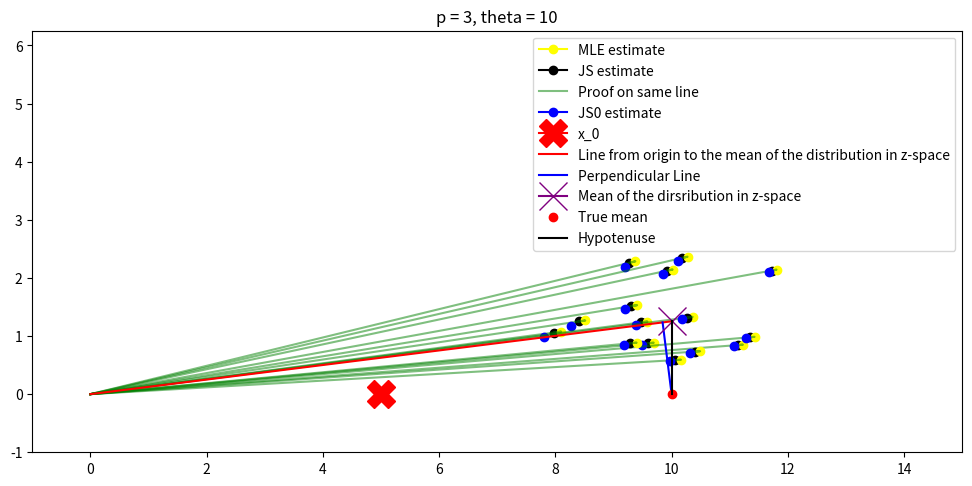
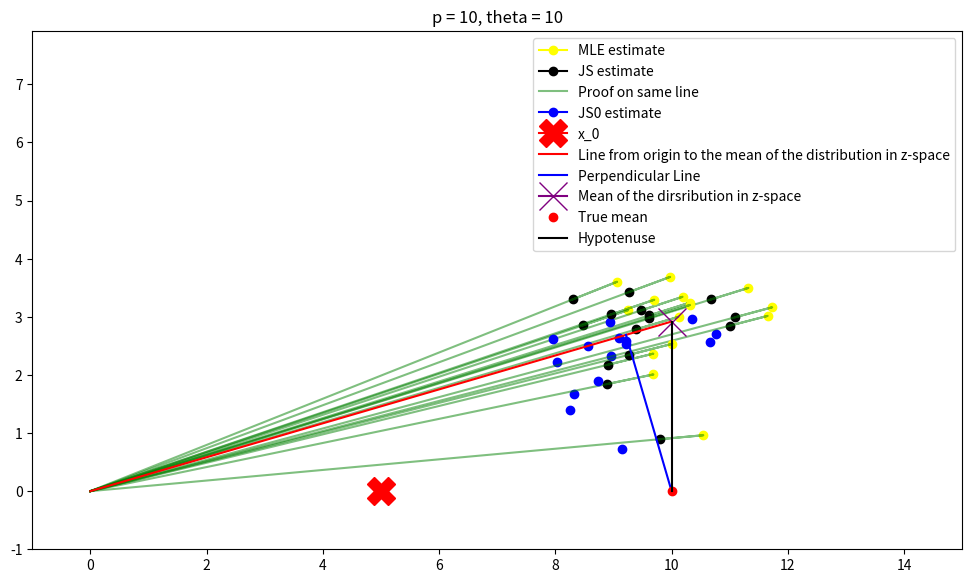
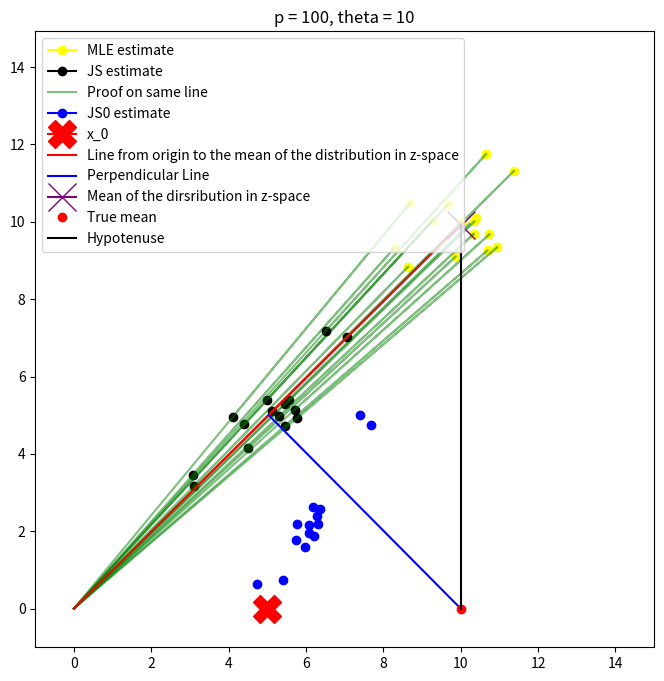
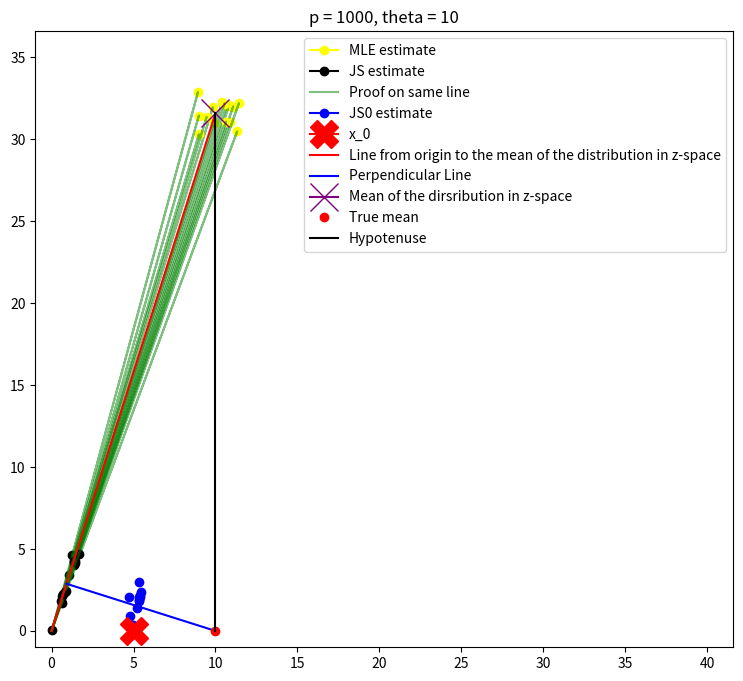

The matplotlib source for these figures, in order:
from scipy.special import gamma, gammaln
import numpy as np 
import matplotlib.pyplot as plt
import scipy.stats as stats

def expected_mu(k):
    return np.exp(np.log(np.sqrt(2)) + gammaln((p)/2) - gammaln((p-1)/2))
def simulation(p,theta):
    n = 15
    plt.figure(figsize=(12, 8))
    for _ in range(n):
        mu = np.zeros(p)
        mu[0] = theta
        cov = np.identity(p)
        X = np.random.multivariate_normal(mu,cov,n)
        # E(||u||), which is helpful in getting (E{X_1}, E{||U||}), the center of the distribution in the z-sapce
        expected_mu_u = expected_mu(p)
        '''MLE estimate'''
        X_1 = X[0,0]
        U_norm = np.linalg.norm(X[0,1:])
        ''''''
        # x_0 = [0] * p
        # x_0[0] = -p
        x_0 = [0]* p
        x_0[0] = theta-5
        x_0 = np.array(x_0)
        '''JAMES-STEIN 0 ESTIMATOR'''
        X_shaped = X[0]
        X_shifted = X_shaped-x_0
        X_norm_squared_shifted = np.linalg.norm(X_shifted)**2
        factor = (1-(p-2)/X_norm_squared_shifted)
        X_JS_0 = X_shifted * factor + x_0
        X_JS_0_1 = X_JS_0[0]
        U_JS_0_norm = np.linalg.norm(X_JS_0[1:])

        ''''James-Stein estimate'''
        # norm of X squared
        X_shaped = X[0]
        X_norm_squared = np.linalg.norm(X_shaped)**2
        factor = (1-(p-2)/X_norm_squared)
        X_JS = X * factor
        X_JS_1 = X_JS[0,0]
        U_JS_norm = np.linalg.norm(X_JS[0,1:])
        ''''''
        '''Please ignore why I did this if statement, just for the legend of the plot to be clean'''
        if _ == n-1:
            # plot the point sampled from the distribution (which is the MLE estimate)
            plt.plot(X_1,U_norm, 'yellow', marker='o', label='MLE estimate')
            # plotting JS estimate
            plt.plot(X_JS_1, U_JS_norm, 'black', marker='o', label='JS estimate')
            plt.plot([0,X_1,X_JS_1],[0,U_norm,U_JS_norm], label = 'Proof on same line', color = 'green', alpha = 0.5)
            # plotting JS0 estimate
            plt.plot(X_JS_0_1, U_JS_0_norm, 'blue', marker='o', label='JS0 estimate')

        else:
            # plotting JS estimate
            plt.plot(X_JS_1, U_JS_norm, 'black', marker='o')
            # draw the point sampled from the distribution (which is the MLE estimate)
            plt.plot(X_1,U_norm, 'yellow', marker='o')
            '''Plotting this line just to show that indeed (0,0), the vector X(i.e. [X_1, U_norm]) and the JS estimate are on the same line'''
            plt.plot([0,X_1,X_JS_1],[0,U_norm,U_JS_norm],color = 'green', alpha = 0.5)
            # plotting JS0 estimate
            plt.plot(X_JS_0_1, U_JS_0_norm, 'blue', marker='o')
    # plotting the x_0 point (notice that its y =0 by construction of x_0)
    plt.plot(x_0[0],0, 'red', marker='X', label = 'x_0', markersize=20)
    # plot the line from the origin to the point (theta,expected_mu_u)
    plt.plot([0,theta],[0,expected_mu_u],'r-', label = 'Line from origin to the mean of the distribution in z-space')
    # plot the perpendicular 
    X_, y_ = get_perp_coord(theta, expected_mu_u)
    plt.plot([theta,X_],[0,y_],'b-', label = 'Perpendicular Line')
    # plot the point (theta, expected_mu_u)
    plt.plot(theta,expected_mu_u,'purple',marker='x', label = 'Mean of the dirsribution in z-space',markersize=20)
    # plot the point (theta,0)
    plt.plot(theta,0,'ro', label = 'True mean')
    # plot the hyptenuse of the triangle from (theta,0) to (theta,expected_mu_u)
    plt.plot([theta,theta],[0,expected_mu_u],color = 'black', label = 'Hypotenuse')
    plt.gca().set_aspect('equal', adjustable='box')
    
    if p == 1000:
        plt.xlim(-1,expected_mu_u+10)
    else:
        plt.xlim(-1, theta + 5)  # Adjust x-axis limits
    plt.ylim(-1, expected_mu_u + 5)  # Adjust y-axis limits
    plt.legend(loc='best')
    plt.title(f'p = {p}, theta = {theta}')
    plt.show()

def get_perp_coord(theta, expected_mu_u):
    x = (theta**3)/(theta**2 + expected_mu_u**2)
    y = ((theta**2)*expected_mu_u) / (theta**2 + expected_mu_u**2)
    return x,y
for p in [3,10,100,1000]:
    simulation(p,10)